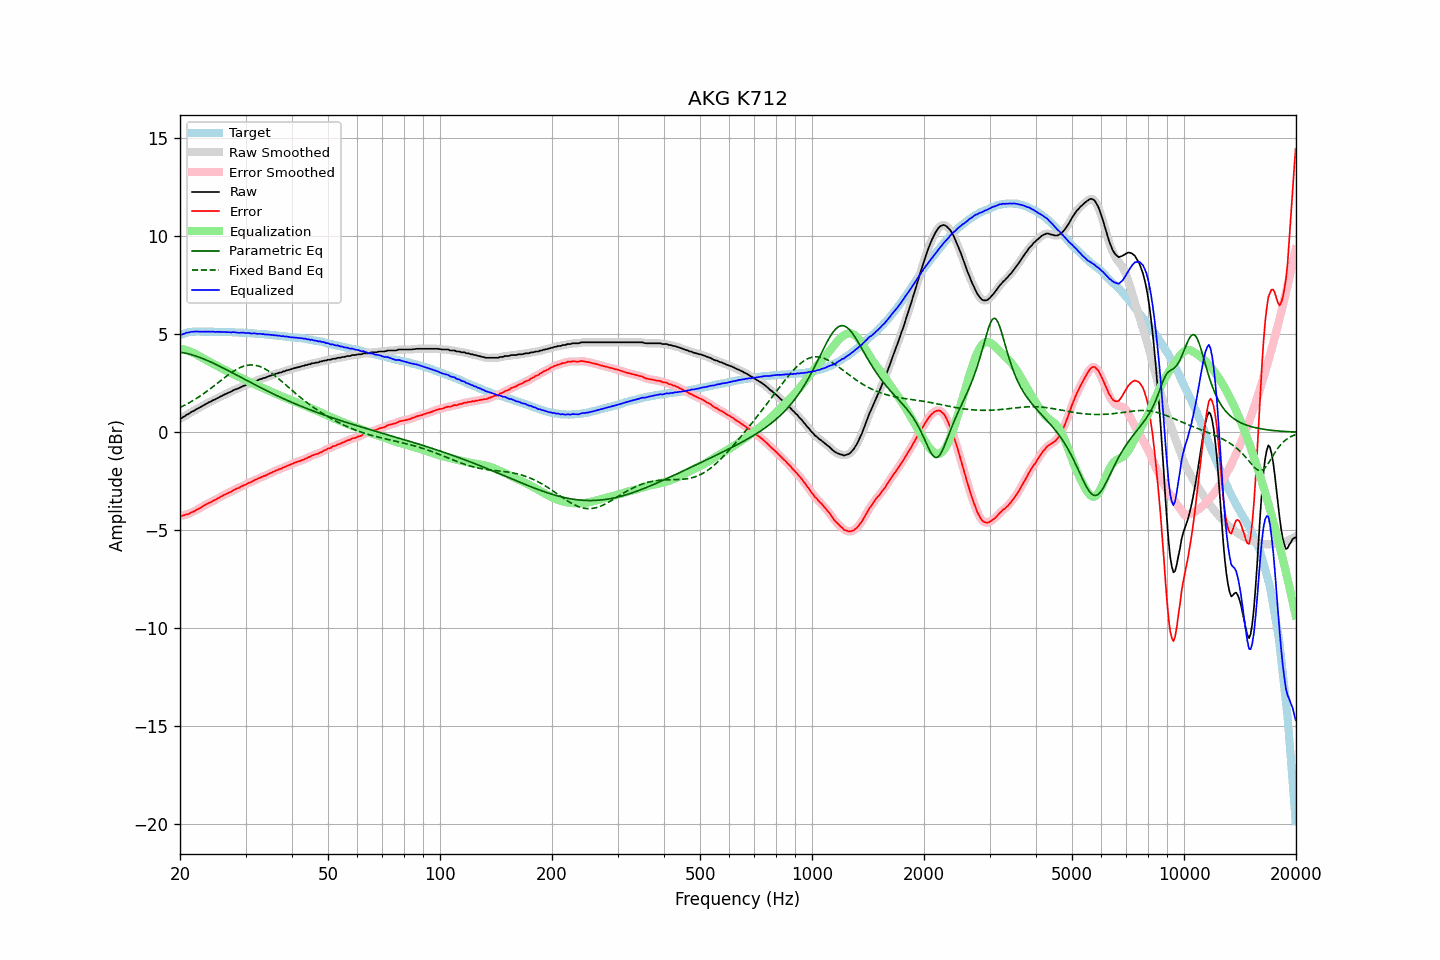

Data behind this chart, as committed beside it:
frequency, raw, error, smoothed, error_smoothed, equalization, parametric_eq, fixed_band_eq, equalized_raw, equalized_smoothed, target
20.00, 0.71, -4.25, 0.70, -4.26, 4.27, 4.09, 1.27, 4.98, 4.97, 4.96
20.20, 0.72, -4.27, 0.74, -4.25, 4.26, 4.07, 1.31, 4.98, 4.99, 4.99
20.40, 0.78, -4.24, 0.78, -4.24, 4.24, 4.06, 1.35, 5.02, 5.02, 5.02
20.61, 0.82, -4.22, 0.83, -4.22, 4.22, 4.04, 1.39, 5.04, 5.04, 5.04
20.81, 0.89, -4.18, 0.88, -4.20, 4.19, 4.02, 1.43, 5.08, 5.07, 5.07
21.02, 0.92, -4.18, 0.93, -4.17, 4.16, 4.00, 1.47, 5.08, 5.09, 5.10
21.23, 0.97, -4.14, 0.98, -4.14, 4.13, 3.98, 1.52, 5.10, 5.11, 5.11
21.44, 1.03, -4.09, 1.02, -4.10, 4.10, 3.96, 1.57, 5.13, 5.12, 5.12
21.66, 1.07, -4.06, 1.07, -4.06, 4.06, 3.94, 1.61, 5.13, 5.13, 5.13
21.87, 1.11, -4.02, 1.12, -4.01, 4.02, 3.91, 1.66, 5.13, 5.14, 5.13
22.09, 1.17, -3.97, 1.16, -3.97, 3.98, 3.88, 1.71, 5.15, 5.14, 5.14
22.31, 1.21, -3.93, 1.21, -3.93, 3.93, 3.86, 1.77, 5.14, 5.14, 5.14
22.54, 1.25, -3.89, 1.26, -3.89, 3.88, 3.83, 1.82, 5.13, 5.14, 5.14
22.76, 1.30, -3.84, 1.30, -3.84, 3.83, 3.80, 1.88, 5.14, 5.13, 5.14
22.99, 1.34, -3.79, 1.34, -3.79, 3.79, 3.76, 1.93, 5.13, 5.13, 5.13
23.22, 1.39, -3.74, 1.39, -3.74, 3.74, 3.73, 1.99, 5.13, 5.13, 5.13
23.45, 1.44, -3.69, 1.44, -3.69, 3.70, 3.70, 2.05, 5.14, 5.13, 5.13
23.69, 1.48, -3.65, 1.48, -3.65, 3.65, 3.66, 2.11, 5.13, 5.13, 5.13
23.92, 1.53, -3.60, 1.53, -3.61, 3.61, 3.63, 2.17, 5.14, 5.13, 5.13
24.16, 1.56, -3.58, 1.57, -3.57, 3.56, 3.59, 2.23, 5.13, 5.13, 5.14
24.40, 1.61, -3.53, 1.61, -3.53, 3.52, 3.55, 2.29, 5.13, 5.13, 5.14
24.65, 1.65, -3.48, 1.65, -3.48, 3.48, 3.52, 2.36, 5.13, 5.13, 5.13
24.89, 1.68, -3.44, 1.69, -3.44, 3.44, 3.48, 2.42, 5.12, 5.13, 5.13
25.14, 1.73, -3.39, 1.73, -3.40, 3.39, 3.44, 2.49, 5.13, 5.12, 5.13
25.39, 1.77, -3.35, 1.77, -3.35, 3.35, 3.40, 2.55, 5.12, 5.12, 5.13
25.65, 1.82, -3.30, 1.82, -3.31, 3.31, 3.36, 2.61, 5.13, 5.12, 5.12
25.91, 1.85, -3.26, 1.86, -3.26, 3.26, 3.32, 2.68, 5.11, 5.12, 5.11
26.16, 1.90, -3.21, 1.90, -3.22, 3.22, 3.27, 2.74, 5.12, 5.12, 5.11
26.43, 1.94, -3.17, 1.94, -3.17, 3.18, 3.23, 2.81, 5.12, 5.12, 5.11
26.69, 1.98, -3.13, 1.98, -3.13, 3.13, 3.19, 2.87, 5.12, 5.12, 5.11
26.96, 2.02, -3.09, 2.01, -3.10, 3.09, 3.15, 2.93, 5.11, 5.11, 5.11
27.23, 2.05, -3.06, 2.05, -3.06, 3.05, 3.10, 2.99, 5.10, 5.10, 5.11
27.50, 2.08, -3.03, 2.09, -3.02, 3.01, 3.06, 3.05, 5.09, 5.10, 5.11
27.77, 2.14, -2.96, 2.13, -2.97, 2.97, 3.02, 3.10, 5.11, 5.10, 5.10
28.05, 2.17, -2.93, 2.17, -2.93, 2.93, 2.98, 3.15, 5.10, 5.10, 5.10
28.33, 2.20, -2.89, 2.20, -2.89, 2.89, 2.93, 3.20, 5.09, 5.09, 5.09
28.62, 2.23, -2.86, 2.23, -2.86, 2.85, 2.89, 3.25, 5.08, 5.08, 5.09
28.90, 2.26, -2.82, 2.27, -2.82, 2.81, 2.84, 3.29, 5.07, 5.08, 5.09
29.19, 2.31, -2.76, 2.31, -2.77, 2.77, 2.80, 3.32, 5.08, 5.08, 5.08
29.48, 2.35, -2.73, 2.35, -2.73, 2.73, 2.76, 3.36, 5.08, 5.08, 5.08
29.78, 2.38, -2.69, 2.38, -2.69, 2.69, 2.71, 3.38, 5.08, 5.08, 5.07
30.08, 2.41, -2.66, 2.42, -2.65, 2.66, 2.67, 3.40, 5.07, 5.07, 5.07
30.38, 2.45, -2.61, 2.45, -2.61, 2.62, 2.63, 3.42, 5.07, 5.06, 5.06
30.68, 2.49, -2.57, 2.48, -2.58, 2.58, 2.58, 3.43, 5.07, 5.06, 5.06
30.99, 2.50, -2.55, 2.51, -2.54, 2.54, 2.54, 3.44, 5.04, 5.05, 5.05
31.30, 2.54, -2.51, 2.55, -2.50, 2.50, 2.50, 3.44, 5.04, 5.05, 5.05
31.61, 2.59, -2.46, 2.58, -2.46, 2.46, 2.45, 3.43, 5.05, 5.04, 5.05
31.93, 2.62, -2.41, 2.62, -2.42, 2.42, 2.41, 3.42, 5.04, 5.04, 5.04
32.24, 2.63, -2.39, 2.65, -2.38, 2.39, 2.37, 3.40, 5.02, 5.03, 5.02
32.57, 2.68, -2.34, 2.67, -2.35, 2.35, 2.33, 3.38, 5.03, 5.02, 5.02
32.89, 2.71, -2.31, 2.71, -2.31, 2.31, 2.28, 3.35, 5.02, 5.02, 5.02
33.22, 2.73, -2.28, 2.74, -2.27, 2.28, 2.24, 3.31, 5.01, 5.01, 5.01
33.55, 2.77, -2.24, 2.76, -2.24, 2.24, 2.20, 3.27, 5.01, 5.00, 5.01
33.89, 2.78, -2.22, 2.79, -2.21, 2.20, 2.16, 3.23, 4.99, 4.99, 5.00
34.23, 2.82, -2.17, 2.82, -2.17, 2.17, 2.12, 3.18, 4.99, 4.99, 4.99
34.57, 2.85, -2.13, 2.85, -2.13, 2.13, 2.08, 3.13, 4.98, 4.98, 4.98
34.92, 2.88, -2.09, 2.88, -2.09, 2.09, 2.04, 3.07, 4.97, 4.98, 4.97
35.27, 2.91, -2.06, 2.91, -2.06, 2.06, 2.00, 3.01, 4.97, 4.97, 4.97
35.62, 2.94, -2.02, 2.94, -2.02, 2.02, 1.96, 2.95, 4.96, 4.96, 4.96
35.97, 2.96, -1.98, 2.97, -1.98, 1.98, 1.92, 2.89, 4.95, 4.95, 4.94
... 635 more rows
